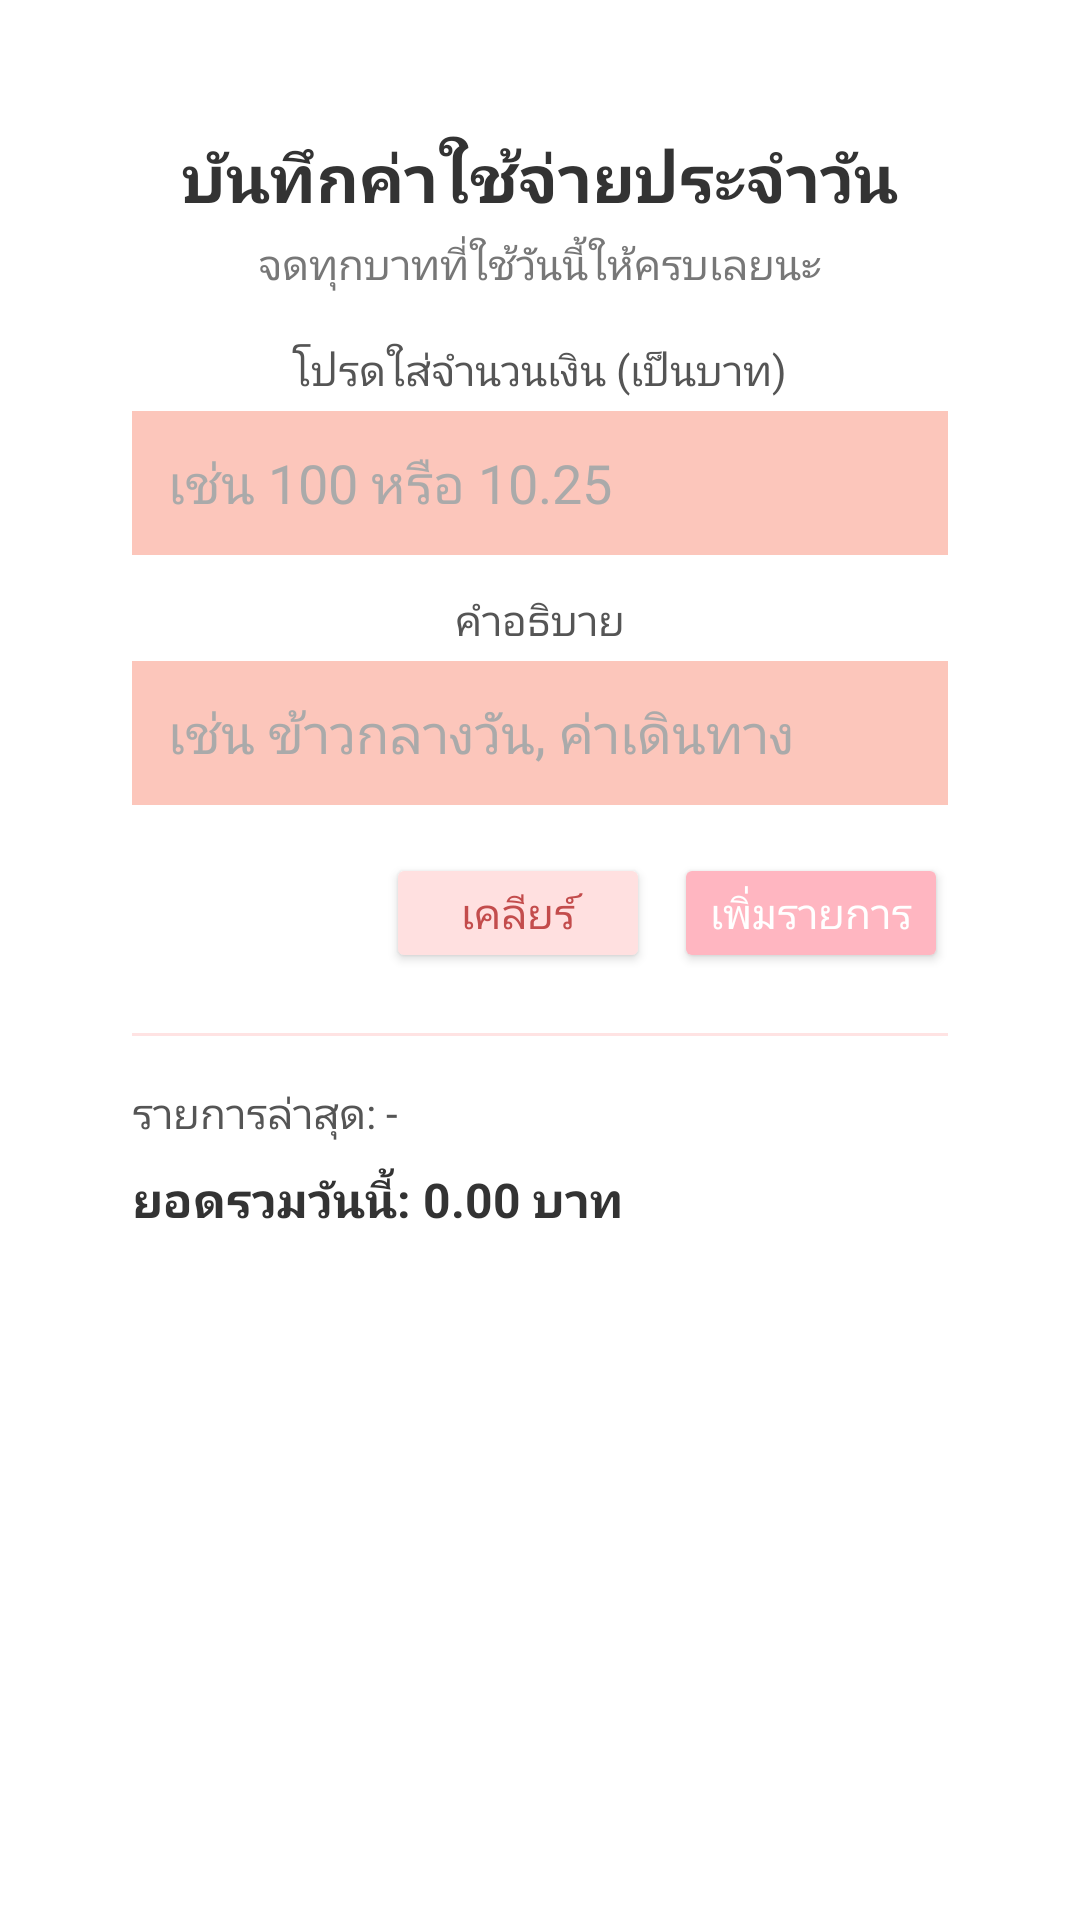

Layout XML and referenced resources for this Android screen:
<!-- AndroidManifest.xml: application theme Theme.ExpenseNote24 -->
<!-- res/layout/activity_main.xml -->
<?xml version="1.0" encoding="utf-8"?>
<ScrollView xmlns:android="http://schemas.android.com/apk/res/android"
    xmlns:app="http://schemas.android.com/apk/res-auto"
    xmlns:tools="http://schemas.android.com/tools"
    android:id="@+id/main"
    android:layout_width="match_parent"
    android:layout_height="match_parent"
    android:background="@color/cardview_light_background"
    android:padding="24dp" >

    <LinearLayout
        android:layout_width="match_parent"
        android:layout_height="wrap_content"
        android:orientation="vertical"
        android:gravity="center_horizontal">

        
        <LinearLayout
            android:layout_width="match_parent"
            android:layout_height="wrap_content"
            android:background="@color/cardview_light_background"
            android:padding="20dp"
            android:orientation="vertical"
            android:gravity="center_horizontal" >

            
            <TextView
                android:id="@+id/tvTitle"
                android:layout_width="wrap_content"
                android:layout_height="wrap_content"
                android:text="บันทึกค่าใช้จ่ายประจำวัน"
                android:textSize="22sp"
                android:textStyle="bold"
                android:textColor="#333333"
                android:layout_marginBottom="4dp"
                android:gravity="center" />

            <TextView
                android:layout_width="wrap_content"
                android:layout_height="wrap_content"
                android:text="จดทุกบาทที่ใช้วันนี้ให้ครบเลยนะ"
                android:textSize="14sp"
                android:textColor="#777777"
                android:layout_marginBottom="16dp" />

            
            <TextView
                android:layout_width="wrap_content"
                android:layout_height="wrap_content"
                android:text="โปรดใส่จำนวนเงิน (เป็นบาท)"
                android:textColor="#555555"
                android:textSize="14sp" />

            <EditText
                android:id="@+id/etAmount"
                android:layout_width="match_parent"
                android:layout_height="48dp"
                android:background="#FCC6BB"
                android:paddingStart="12dp"
                android:paddingEnd="12dp"
                android:inputType="numberDecimal"
                android:hint="เช่น 100 หรือ 10.25"
                android:textColor="#333333"
                android:textColorHint="#AAAAAA"
                android:layout_marginTop="4dp"
                android:layout_marginBottom="12dp" />

            
            <TextView
                android:layout_width="wrap_content"
                android:layout_height="wrap_content"
                android:text="คำอธิบาย"
                android:textColor="#555555"
                android:textSize="14sp" />

            <EditText
                android:id="@+id/etNote"
                android:layout_width="match_parent"
                android:layout_height="48dp"
                android:background="#FCC6BB"
                android:paddingStart="12dp"
                android:paddingEnd="12dp"
                android:inputType="text"
                android:hint="เช่น ข้าวกลางวัน, ค่าเดินทาง"
                android:textColor="#333333"
                android:textColorHint="#AAAAAA"
                android:layout_marginTop="4dp"
                android:layout_marginBottom="16dp" />

            
            <LinearLayout
                android:layout_width="match_parent"
                android:layout_height="wrap_content"
                android:orientation="horizontal"
                android:gravity="end">

                <Button
                    android:id="@+id/btnClear"
                    android:layout_width="wrap_content"
                    android:layout_height="40dp"
                    android:text="เคลียร์"
                    android:textAllCaps="false"
                    android:backgroundTint="#FFE0E0"
                    android:textColor="#C34C4C"
                    android:layout_marginEnd="8dp" />

                <Button
                    android:id="@+id/btnAdd"
                    android:layout_width="wrap_content"
                    android:layout_height="40dp"
                    android:text="เพิ่มรายการ"
                    android:textAllCaps="false"
                    android:backgroundTint="#FFB6C1"
                    android:textColor="#ffffff" />
            </LinearLayout>

            
            <View
                android:layout_width="match_parent"
                android:layout_height="1dp"
                android:background="#FFE3E3"
                android:layout_marginTop="20dp"
                android:layout_marginBottom="12dp" />

            
            <TextView
                android:id="@+id/tvLastItem"
                android:layout_width="match_parent"
                android:layout_height="wrap_content"
                android:text="รายการล่าสุด: -"
                android:textColor="#555555"
                android:layout_marginTop="4dp" />

            <TextView
                android:id="@+id/tvTotal"
                android:layout_width="match_parent"
                android:layout_height="wrap_content"
                android:text="ยอดรวมวันนี้: 0.00 บาท"
                android:textStyle="bold"
                android:textSize="16sp"
                android:textColor="#333333"
                android:layout_marginTop="8dp" />
        </LinearLayout>

    </LinearLayout>
</ScrollView>
<!-- resources referenced by this layout -->
<resources>
  <style name="Theme.ExpenseNote24" parent="Base.Theme.ExpenseNote24" />
  <style name="Base.Theme.ExpenseNote24" parent="Theme.Material3.DayNight.NoActionBar">
          
          <item name="colorPrimary">@color/primary</item>
          <item name="colorSecondary">@color/accent</item>
          <item name="android:statusBarColor">@android:color/transparent</item>
          <item name="android:navigationBarColor">@android:color/transparent</item>
      </style>
  <color name="primary">#00897B</color>
  <color name="accent">#26A69A</color>
</resources>
